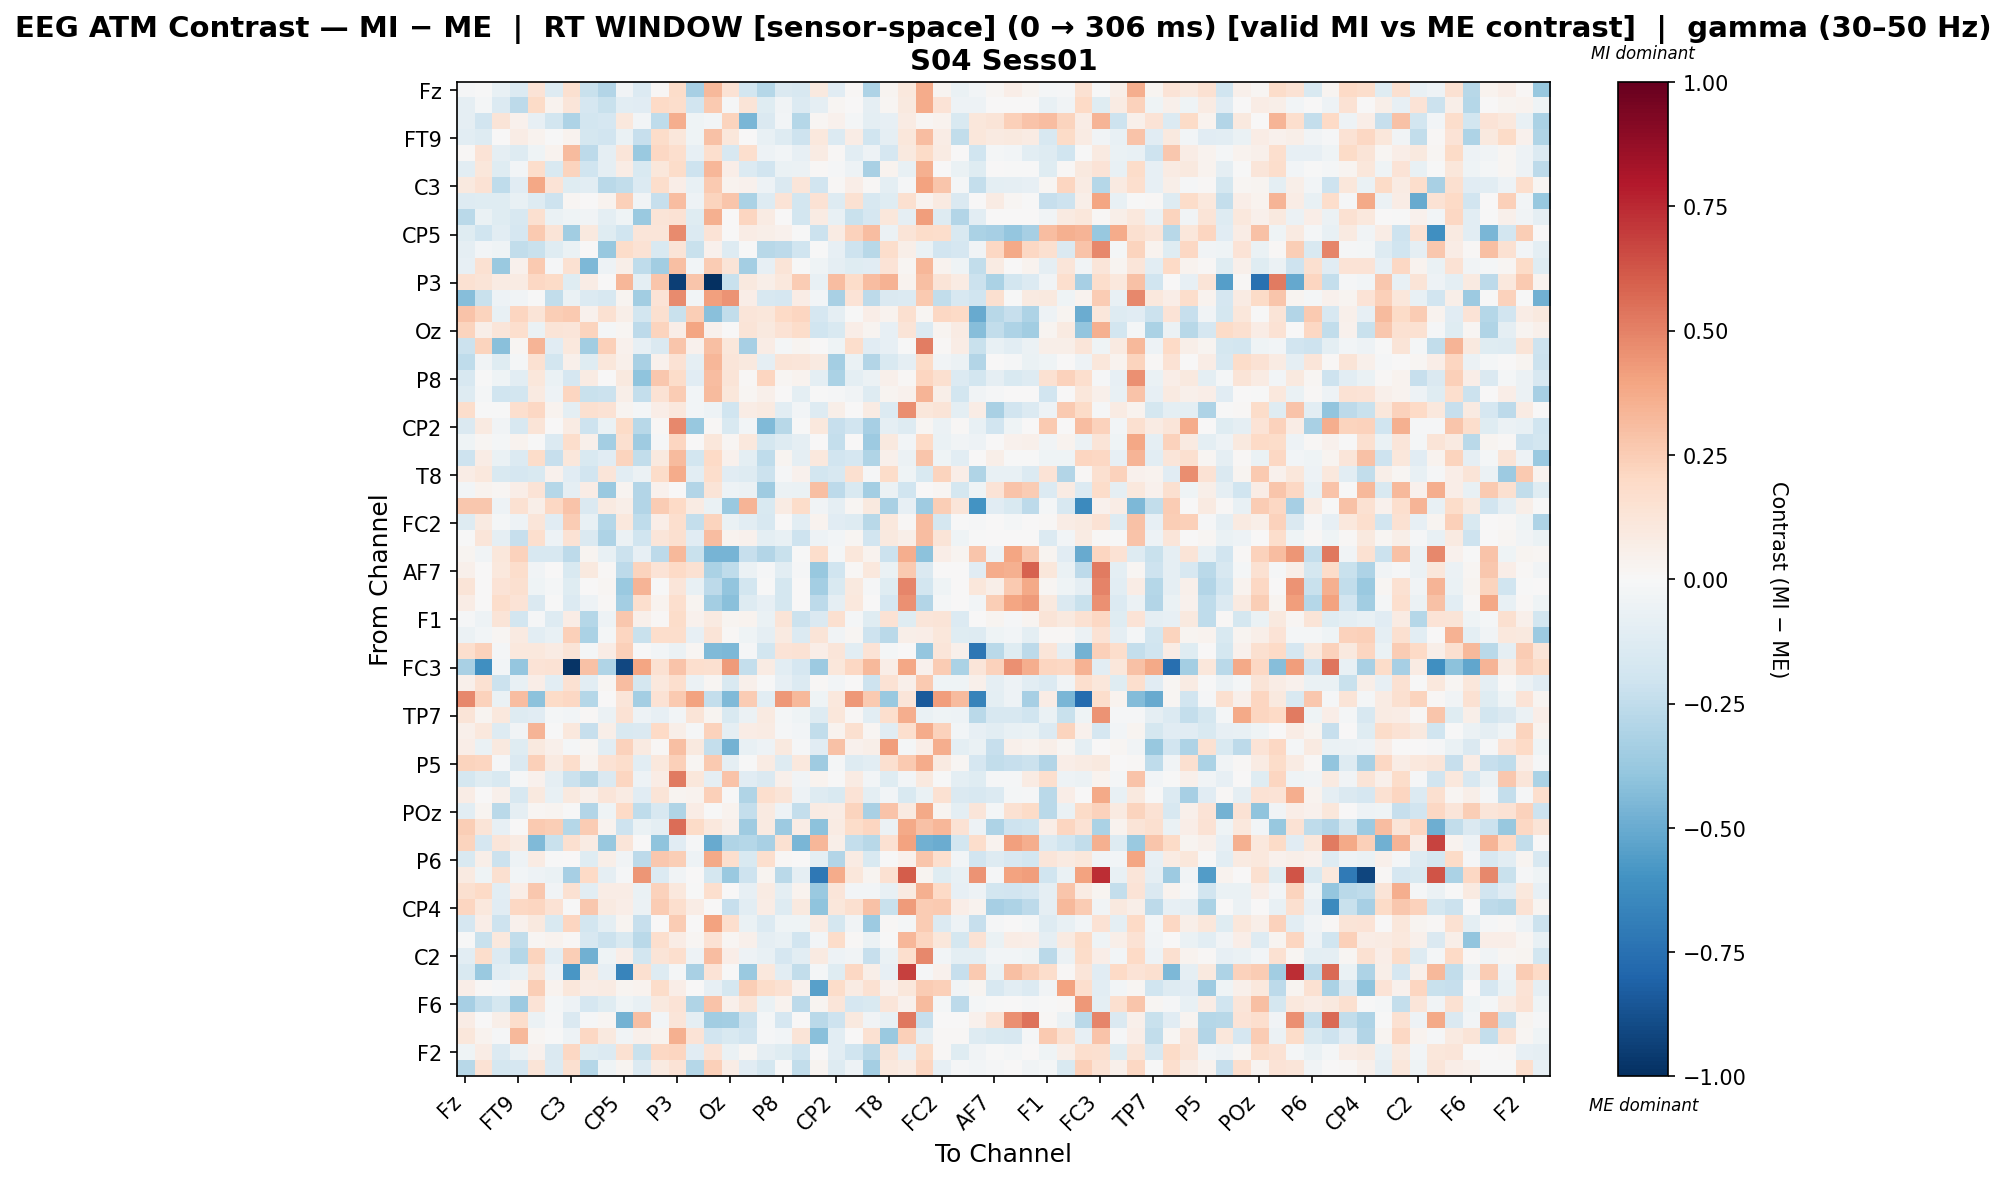

The file beside this chart, header and first rows:
, Fz, F3, F7, FT9, FC5, FC1, C3, T7, TP9, CP5, CP1, Pz, P3, P7, O1, Oz, O2, P4, P8, TP10, CP6, CP2, Cz
Fz, -0.01173, -0.002774, -0.07194, -0.1357, 0.1394, -0.1275, 0.1628, -0.224, -0.2915, -0.03415, -0.1381, 0.01182, 0.1857, -0.3304, 0.3247, 0.1409, -0.1814, -0.289, -0.1441, -0.1611, 0.09858, -0.1154, 0.01117
F3, -0.0878, -0.02222, -0.1392, -0.2599, 0.1935, 0.03436, 0.1186, -0.1673, -0.2198, -0.1023, -0.1159, 0.1989, 0.1724, -0.1947, 0.2586, -0.01479, 0.1309, -0.1236, -0.03527, -0.1342, -0.08718, 0.0171, 0.0004546
F7, -0.08665, -0.1878, 0.1255, 0.04008, -0.08303, -0.1866, -0.3065, -0.1812, -0.166, 0.1075, -0.02592, -0.2518, 0.3637, -0.04335, -0.02528, 0.2219, -0.4584, -0.143, -0.03101, -0.2857, 0.0157, 0.03912, -0.02132
FT9, -0.1047, -0.1313, 0.001655, 0.07566, 0.03414, -0.00137, 0.03454, -0.1773, -0.1939, -0.0636, -0.2276, 0.1865, 0.1162, -0.04301, 0.2899, 0.1099, 0.003796, -0.07569, -0.1316, -0.2056, 0.1016, -0.1379, 0.07252
FC5, 0.009483, 0.1354, -0.09351, -0.1277, -0.03976, 0.03294, 0.32, -0.2601, -0.09, 0.1248, -0.3683, 0.2055, 0.1656, -0.08225, 0.1656, -0.1572, 0.1676, -0.05216, -0.03029, -0.08105, 0.08023, 0.01265, -0.1088
FC1, -0.1046, 0.1141, -0.1233, -0.02737, 0.1737, -0.1498, 0.2234, -0.2009, -0.09193, 0.07441, -0.1487, 0.1171, 0.1871, -0.2033, 0.3349, 0.07003, -0.1343, -0.1902, -0.06485, -0.05527, 0.01361, -0.008282, -0.05394
C3, 0.09463, 0.1459, -0.2557, -0.1154, 0.3848, 0.1375, -0.1178, -0.1034, -0.2676, -0.247, -0.1335, 0.1783, 0.06332, -0.07421, 0.2602, 0.03359, 0.04252, -0.05384, -0.1417, 0.1222, -0.1937, 0.01117, 0.06811
T7, -0.1322, -0.1217, -0.1223, -0.07141, -0.1255, -0.2047, 0.0222, 0.001099, 0.0349, 0.2372, -0.03876, -0.2273, 0.3112, -0.05202, 0.224, 0.275, -0.3187, -0.1263, 0.1351, -0.1858, 0.1444, -0.1287, 0.1493
TP9, -0.2705, -0.06857, -0.1219, -0.1579, 0.1586, -0.06615, -0.04355, -0.03457, -0.09505, -0.04502, -0.3734, 0.1285, 0.1417, -0.1204, 0.3581, 0.00692, 0.2142, 0.08299, 0.004676, -0.1831, 0.08137, -0.07569, -0.225
CP5, -0.1208, -0.1995, -0.1085, -0.1699, 0.2601, 0.1316, -0.3448, 0.1014, -0.1217, -0.1972, 0.1221, 0.121, 0.4727, -0.1355, 0.1397, 0.005451, 0.07052, 0.06202, 0.04468, -0.005277, -0.2175, 0.0836, 0.2286
CP1, -0.08709, -0.03043, -0.03977, -0.2486, -0.2209, -0.1228, -0.06541, 0.004735, -0.3785, 0.1854, 0.148, -0.1502, 0.1257, -0.2243, 0.04514, -0.1291, -0.003454, -0.2761, -0.2652, -0.1961, -0.006821, -0.08076, -0.2072
Pz, -0.07906, 0.1507, -0.368, 0.04072, 0.2639, -0.0134, 0.1552, -0.4475, -0.05075, 0.05827, -0.2577, -0.3445, 0.2994, -0.02904, 0.2536, 0.128, -0.3407, -0.0792, 0.1304, -0.006371, -0.04109, -0.0925, -0.1215
P3, 0.1532, 0.1318, 0.08569, 0.08376, 0.2054, 0.188, -0.1197, 0.07149, 0.001812, 0.3356, -0.09752, 0.277, -0.9402, 0.2777, -1.0, -0.2206, 0.09955, 0.05936, 0.1068, 0.2577, -0.07629, 0.3099, 0.1804
P7, -0.4282, -0.22, -0.05234, -0.03295, -0.0007195, -0.2462, -0.06456, -0.1343, -0.1563, 0.03085, -0.3493, 0.1371, 0.4749, -0.02389, 0.4078, 0.4513, 0.06633, -0.1637, -0.1656, 0.0705, -0.02873, -0.3224, 0.1337
O1, 0.2813, 0.2264, -0.07721, 0.2115, 0.1295, 0.2435, 0.2636, 0.04428, 0.1545, 0.05998, -0.1824, 0.1625, -0.2236, 0.2498, -0.4214, -0.2423, 0.1233, 0.116, 0.1995, 0.214, -0.1706, -0.09186, -0.000531
Oz, 0.2259, 0.05728, 0.1201, 0.1689, -0.07028, 0.1272, 0.1245, 0.2223, -0.02063, 0.02124, -0.2587, 0.2232, 0.06553, 0.3951, 0.04602, 0.002298, 0.1255, 0.09921, 0.1436, 0.1861, -0.2002, -0.155, 0.06961
O2, -0.214, 0.2233, -0.4214, 0.01842, 0.3384, -0.1153, 0.1027, -0.3512, 0.2382, 0.04125, -0.08539, -0.1452, 0.278, 0.04437, 0.297, 0.1099, -0.3323, 0.07375, -0.02068, 0.02987, 0.005835, -0.03972, 0.1738
P4, -0.2562, -0.03706, -0.122, -0.02316, 0.154, -0.1809, 0.05366, -0.1191, 0.1096, 0.05412, -0.3219, 0.04149, 0.1483, -0.0915, 0.3322, 0.1188, 0.09383, -0.09015, 0.1315, 0.1225, 0.08641, -0.3418, -0.06888
P8, -0.1613, -0.004622, -0.04009, -0.1047, 0.1127, -0.06949, -0.1664, 0.08577, 0.007249, 0.09652, -0.4021, 0.2727, 0.1832, -0.1129, 0.3052, 0.1264, 0.01086, 0.2159, 0.01725, 0.03297, -0.095, -0.3165, -0.09473
TP10, -0.1275, -0.01568, -0.1966, -0.1849, 0.09194, -0.04757, 0.2186, -0.2201, -0.2146, 0.05525, -0.236, 0.1456, 0.2549, -0.02573, 0.3142, 0.1102, 0.02126, 0.05317, 0.007803, -0.09587, -2.247696271048128e-06, -0.01383, -0.03151
CP6, 0.176, -0.005328, -0.0003509, 0.1645, 0.2056, 0.03654, -0.1004, 0.1571, 0.1409, 0.027, -0.022, 0.0681, 0.1088, -0.02792, -0.04801, -0.2021, 0.07136, 0.09104, -0.1028, -0.02719, -0.1305, 0.05884, 0.006374
CP2, -0.1482, 0.08675, -0.03877, -0.157, 0.1275, 0.0004016, 0.08035, -0.2049, -0.06661, 0.1919, -0.279, 0.01019, 0.483, -0.3782, 0.01562, -0.1489, -0.02868, -0.4406, -0.2777, -0.0001857, 0.1023, -0.2269, -0.1884
Cz, -0.04546, 0.02044, -0.01599, 0.03422, -0.00776, -0.1371, 0.1723, 0.05332, -0.337, 0.159, -0.3517, -0.01285, 0.2145, 0.007454, 0.1151, 0.01853, 0.1066, -0.1743, -0.1287, -0.08914, 0.000197, -0.2397, 0.003756
C4, -0.2051, 0.07596, -0.06408, -0.1344, 0.1808, -0.2334, 0.1108, -0.1492, -0.1101, 0.2229, -0.2459, 0.09881, 0.3197, -0.1873, 0.1972, 0.0437, -0.09895, -0.2511, 0.02847, -0.08875, 0.1041, -0.1944, -0.1679
T8, 0.0753, 0.1076, -0.1552, -0.1652, -0.1518, 0.04597, -0.1171, -0.1876, 0.1217, -0.1036, -0.06155, 0.1835, 0.3715, -0.1069, 0.1765, -0.1113, -0.126, -0.217, -0.009769, 0.0411, -0.185, -0.1574, 0.1581
FT10, -0.02731, 0.0384, 0.0172, 0.06542, 0.1405, -0.283, -0.09367, 0.07062, -0.3731, 0.02582, -0.2936, 0.04052, 0.001571, -0.2956, 0.1296, -0.05176, -0.06001, -0.3556, -0.0578, -0.06833, 0.3023, -0.2648, -0.1504
FC6, 0.2707, 0.2721, -0.05464, 0.152, 0.05472, 0.2049, 0.2874, -0.1432, 0.0878, 0.05659, -0.2922, 0.2522, 0.1974, 0.08071, -0.06299, -0.3703, 0.339, -0.1529, 0.08086, 0.1813, -0.03483, -0.0913, 0.01819
FC2, -0.1313, 0.08671, -0.02212, -0.05235, 0.1198, -0.1159, 0.2532, -0.07587, -0.2873, 0.102, -0.2544, 0.06493, 0.1661, -0.2348, 0.2253, -0.06467, -0.1027, -0.1622, 3.8149143549076655e-05, -0.1044, 0.03804, -0.1103, -0.132
F4, -0.006679, 0.1193, -0.09081, -0.2314, 0.17, -0.04728, 0.1424, -0.1453, -0.3113, -0.0583, -0.1979, 0.1181, 0.1563, -0.1154, 0.31, 0.03834, 0.04311, -0.09442, -0.07671, -0.2109, -0.05022, -0.02592, 0.01955
F8, 0.02822, -0.03515, 0.1115, 0.2323, -0.1618, -0.1572, -0.2608, 0.02842, -0.07097, -0.2167, -0.07813, -0.2648, 0.324, -0.2204, -0.4664, -0.4658, -0.2332, -0.2957, -0.2259, -0.0001285, 0.1764, -0.01825, 0.1169
AF7, 0.05257, 0.0, 0.1026, 0.1792, -0.03145, 0.001867, -0.1538, 0.09417, 0.01116, -0.262, 0.219, 0.1382, 0.1981, 0.151, -0.3132, -0.2536, -0.05687, -0.01432, -0.1055, -0.0148, -0.3769, -0.2017, 0.01067
AF3, 0.1257, 0.0, 0.137, 0.162, -0.03936, -0.01938, -0.1191, 0.00484, 0.01951, -0.3715, 0.3397, -0.0004787, 0.1208, -0.07508, -0.2652, -0.3918, -0.1873, -0.003471, -0.1776, 0.0, -0.3385, -0.1527, 0.09512
AFz, 0.07635, 0.0, 0.1755, 0.1374, -0.1442, -0.00164, -0.1375, -0.04866, 0.01268, -0.3415, 0.1695, 0.0375, 0.1656, 0.02681, -0.3366, -0.4184, -0.1272, -0.08063, -0.1758, 0.0, -0.2603, -0.08963, 0.1049
F1, -0.01539, -0.049, 0.1304, -0.1843, -0.01243, -0.1278, 0.07623, -0.2854, -0.05358, 0.2683, 0.05456, 0.01485, 0.1801, 0.04581, 0.08819, 0.02423, 0.03432, -0.06392, 0.1287, -0.2122, -0.1466, 0.1596, -0.02173
F5, -0.05719, -0.03042, 0.02188, 0.08988, -0.1065, -0.07603, 0.2384, -0.3151, -0.01905, 0.2157, -0.2261, 0.1787, 0.1735, -0.08261, 0.1272, 0.01012, -0.04089, -0.08844, 0.09262, -0.1401, 0.1312, -0.03859, 0.02107
FT7, 0.1694, 0.2313, -0.02058, 0.1081, 0.1073, 0.08399, 0.1273, -0.02312, 0.07104, 0.2387, -0.002139, -0.02772, -0.05774, 0.02171, -0.4437, -0.4503, -0.01438, -0.1817, 0.1368, 0.1477, 0.06503, 0.1226, -0.1018
FC3, -0.3266, -0.6153, -0.02548, -0.3864, 0.1403, 0.1451, -0.9839, 0.2939, -0.2969, -0.9115, 0.3931, 0.1543, 0.2813, 0.1646, 0.1597, 0.4287, -0.2388, 0.08228, -0.1045, -0.1702, -0.3606, 0.111, 0.2037
C1, 0.05466, 0.1556, -0.2124, -0.07595, 0.06881, -0.1042, 0.1497, -0.1076, 0.01726, 0.3053, -0.1726, 0.1086, 0.1659, -0.05781, 0.02149, -0.1558, 0.05337, -0.00143, -0.08195, -0.1359, 0.007964, -0.03019, 0.006722
C5, 0.4828, 0.2296, -0.06461, 0.3112, -0.4126, 0.1886, 0.2096, -0.2861, 0.002271, 0.1189, -0.3404, 0.1421, 0.2615, 0.4008, -0.2392, -0.4436, 0.2548, -0.1041, 0.4361, 0.3275, -0.04584, 0.1053, 0.4299
TP7, 0.13, 0.02411, 0.1088, -0.1296, -0.1164, -0.01706, -0.02758, 0.009561, -0.05885, 0.1452, -0.05044, -0.0839, -0.02748, 0.1283, 0.02779, -0.1487, -0.05936, 0.08786, -0.01968, -0.04081, -0.1276, 0.1123, 0.01132
CP3, 0.05454, 0.1062, -0.1312, -0.03743, 0.337, -0.0002385, 0.1081, -0.2322, 0.06238, -0.1524, -0.1428, 0.2025, 0.06053, -0.009563, 0.2266, -0.08654, 0.07349, 0.08381, -0.01475, -0.02554, -0.2459, 0.03235, 0.1584
P1, 0.06525, -0.06965, 0.1008, -0.1228, 0.09734, 0.04934, -0.01748, 0.02042, -0.1071, 0.2322, 0.08959, 0.01087, 0.3019, 0.09692, -0.2367, -0.4722, -0.07604, -0.04791, 0.0974, -0.008177, -0.112, 0.2943, 0.04375
P5, 0.2208, 0.2131, -0.008265, -0.1464, 0.2373, 0.08725, 0.1788, 0.03168, 0.1428, 0.1723, -0.1028, 0.1037, 0.2345, 0.02324, 0.2585, -0.08737, -0.00473, 0.0814, -0.1287, 0.106, -0.3543, -0.02192, -0.1285
PO7, -0.1748, -0.1201, -0.1547, -0.01028, 0.04317, -0.09006, -0.2112, -0.2749, -0.1421, 0.2149, -0.05337, 0.07268, 0.5176, 0.117, -0.09264, 0.2869, -0.1101, -0.1454, 0.0471, -0.03418, 0.03245, -0.001182, 0.07886
PO3, 0.07218, 0.0007886, 0.05031, -0.1612, 0.09779, -0.07387, 0.101, 0.0503, 0.1246, 0.08519, -0.11, 0.1304, 0.02526, 0.03456, 0.2358, -0.007296, -0.2992, 0.1718, 0.1325, -0.052, -0.126, -0.1562, 0.1396
POz, -0.1068, 0.02442, -0.2662, -0.09062, 0.01748, 0.02625, -0.0007372, -0.2918, -0.04661, 0.2026, -0.2538, -0.1635, -0.3005, 0.07157, -0.001732, 0.03905, -0.2399, 0.08937, -0.05271, -0.2369, 0.08202, 0.07686, 0.2226
PO4, 0.2475, 0.125, -0.0784, 0.0001069, 0.2632, 0.2499, -0.2875, 0.2514, 0.03818, -0.2095, -0.06812, -0.1013, 0.5574, 0.1888, 0.1037, 0.05033, -0.3577, 0.09181, -0.3658, 0.07786, -0.413, 0.0804, 0.1817
PO8, 0.2197, -0.1679, 0.1183, 0.08206, -0.4411, -0.223, 0.1607, 0.07849, -0.3767, 0.1246, 0.001902, -0.4, -0.1138, -0.008534, -0.5053, -0.297, -0.2871, -0.3221, 0.152, -0.4586, 0.3283, 0.05753, -0.2345
P6, -0.1513, 0.06088, -0.2149, -0.04862, 0.07844, -0.006061, 0.006406, -0.1237, 0.05734, -0.03252, -0.2609, 0.269, 0.2429, -0.05055, 0.3773, 0.1672, -0.1505, 0.1689, 0.01305, 0.005703, -0.09427, -0.2948, 0.08523
P2, 0.09305, -0.04267, 0.1571, -0.02701, -0.04901, -0.06478, -0.3308, 0.2023, -0.09214, -0.009935, 0.439, -0.1337, -0.03132, 0.00414, -0.174, -0.3735, -0.2072, 0.02514, -0.2676, -0.08745, -0.7178, 0.3749, 0.1156
CPz, 0.1611, 0.2005, -0.1068, 0.06409, 0.2674, -0.03649, 0.1497, -0.1017, 0.07233, 0.07735, -0.06576, 0.2295, 0.1049, -0.001474, 0.1661, 0.005681, -0.08371, 0.08323, -0.098, 0.03846, -0.3699, 0.118, -0.0281
CP4, 0.2179, 0.1029, -0.1111, 0.2087, 0.2182, 0.1455, -0.005328, 0.2668, 0.09075, 0.06386, -0.05737, 0.2527, 0.167, 0.07362, 0.003546, -0.2316, -0.1088, 0.07551, -0.1255, 0.09495, -0.4059, 0.1155, 0.1618
TP8, -0.1707, 0.06968, -0.204, 0.04544, 0.0968, -0.1493, 0.2124, -0.1798, -0.09572, 0.02423, -0.2282, 0.007688, 0.25, 0.002384, 0.3986, 0.1709, -0.06311, -0.1386, -0.04234, -0.04167, 0.07883, -0.1792, -0.03141
C6, -0.007586, -0.2209, 0.107, -0.2483, 0.0226, 0.0326, 0.01252, -0.1581, -0.2162, -0.1538, -0.2712, 0.1665, 0.07125, 0.01954, 0.1425, 0.01679, 0.04691, -0.08917, -0.07711, -0.1951, -0.03103, 0.181, 0.01406
C2, -0.1046, 0.1791, -0.1337, -0.2874, 0.2264, -0.1065, 0.2497, -0.4834, -0.03954, 0.06538, -0.1859, 0.1292, 0.1703, -0.05137, 0.3085, 0.06293, -0.04741, -0.07225, -0.1657, -0.1042, 0.08713, -0.04956, -0.03235
FC4, -0.1521, -0.3699, -0.1018, -0.07087, 0.1288, -0.05461, -0.5845, 0.09694, -0.07893, -0.6569, 0.1607, -0.1274, -0.01565, -0.3217, 0.1371, -0.003052, -0.373, 0.1064, -0.1058, -0.2485, -0.02268, -0.1175, 0.2042
FT8, 0.06399, 0.008623, -0.008128, 0.03344, 0.2487, 0.03308, 0.1108, 0.07205, 0.08481, 0.03002, 0.03313, 0.1851, 0.068, 0.003771, -0.08383, -0.1791, 0.243, 0.184, 0.1544, 0.04658, -0.5423, 0.1811, 0.08404
F6, -0.3335, -0.2371, -0.179, -0.3623, 0.1355, -0.02092, -0.05122, -0.1647, -0.125, -0.04605, -0.07091, 0.09377, 0.1363, -0.3038, 0.2852, 0.04787, 0.1323, -0.06765, 0.03602, -0.26, 0.02559, 0.1193, -0.1675
AF8, 0.07711, 0.0, 0.06023, 0.174, -0.05707, -0.01533, -0.1443, -0.01396, 0.01875, -0.4731, 0.3022, -0.03088, 0.1185, -0.09372, -0.344, -0.3428, -0.2172, -0.02126, -0.171, 0.0, -0.2661, -0.2057, 0.09663
AF4, 0.1138, 0.03805, -0.009366, 0.3266, 0.01954, -0.007253, -0.05055, 0.2068, 0.09476, -0.03816, 0.05426, 0.03355, 0.3567, 0.1353, -0.1935, -0.149, -0.1929, -0.01084, -0.02575, 0.1295, -0.418, -0.1063, 0.003818
... 2 more rows
